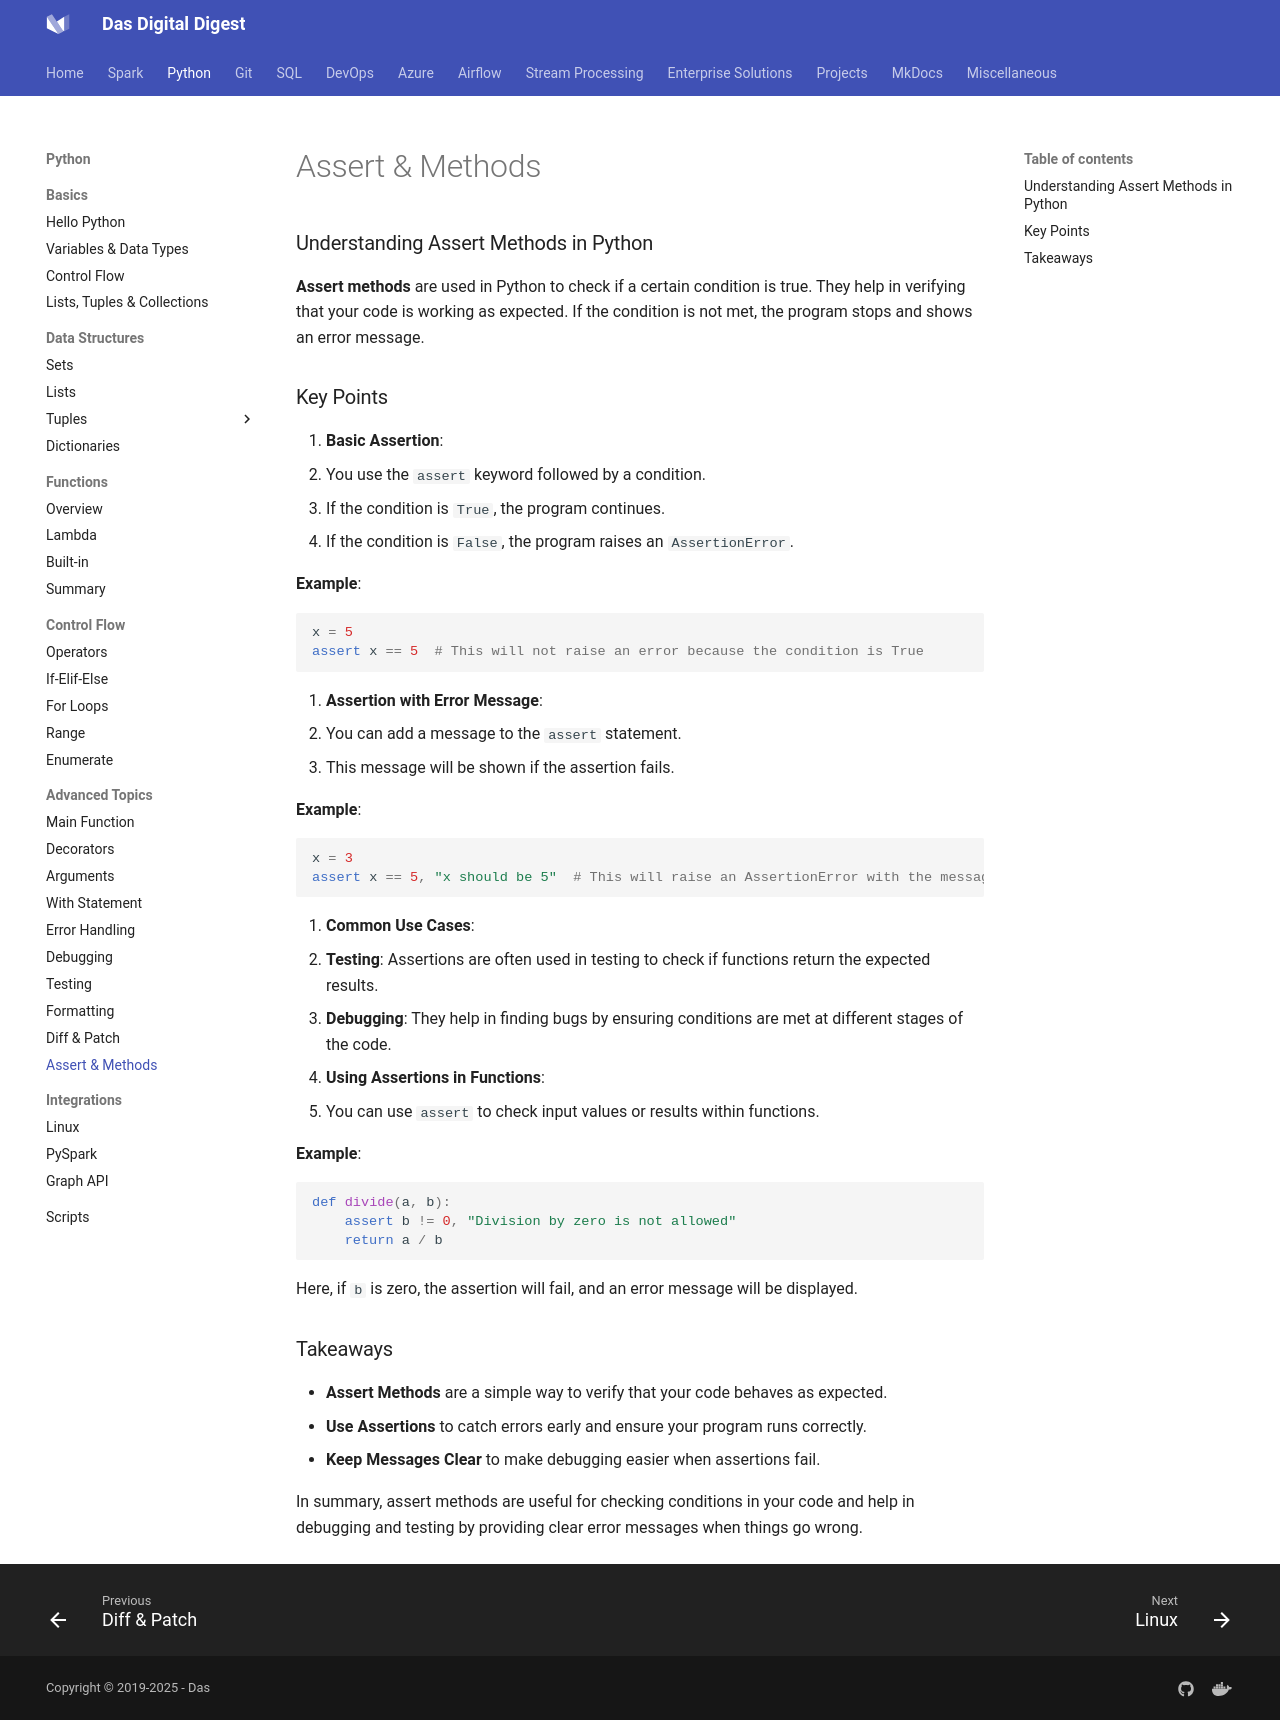

repository: dwdas9/home · page: Python/1.1.0_assert_methods.html · generator: mkdocs

### Understanding Assert Methods in Python

**Assert methods** are used in Python to check if a certain condition is true. They help in verifying that your code is working as expected. If the condition is not met, the program stops and shows an error message.

### Key Points

1. **Basic Assertion**:
   - You use the `assert` keyword followed by a condition.
   - If the condition is `True`, the program continues.
   - If the condition is `False`, the program raises an `AssertionError`.

   **Example**:
   ```python
   x = 5
   assert x == 5  # This will not raise an error because the condition is True
   ```

2. **Assertion with Error Message**:
   - You can add a message to the `assert` statement.
   - This message will be shown if the assertion fails.

   **Example**:
   ```python
   x = 3
   assert x == 5, "x should be 5"  # This will raise an AssertionError with the message
   ```

3. **Common Use Cases**:
   - **Testing**: Assertions are often used in testing to check if functions return the expected results.
   - **Debugging**: They help in finding bugs by ensuring conditions are met at different stages of the code.

4. **Using Assertions in Functions**:
   - You can use `assert` to check input values or results within functions.

   **Example**:
   ```python
   def divide(a, b):
       assert b != 0, "Division by zero is not allowed"
       return a / b
   ```

   Here, if `b` is zero, the assertion will fail, and an error message will be displayed.

### Takeaways

- **Assert Methods** are a simple way to verify that your code behaves as expected.
- **Use Assertions** to catch errors early and ensure your program runs correctly.
- **Keep Messages Clear** to make debugging easier when assertions fail.

In summary, assert methods are useful for checking conditions in your code and help in debugging and testing by providing clear error messages when things go wrong.
